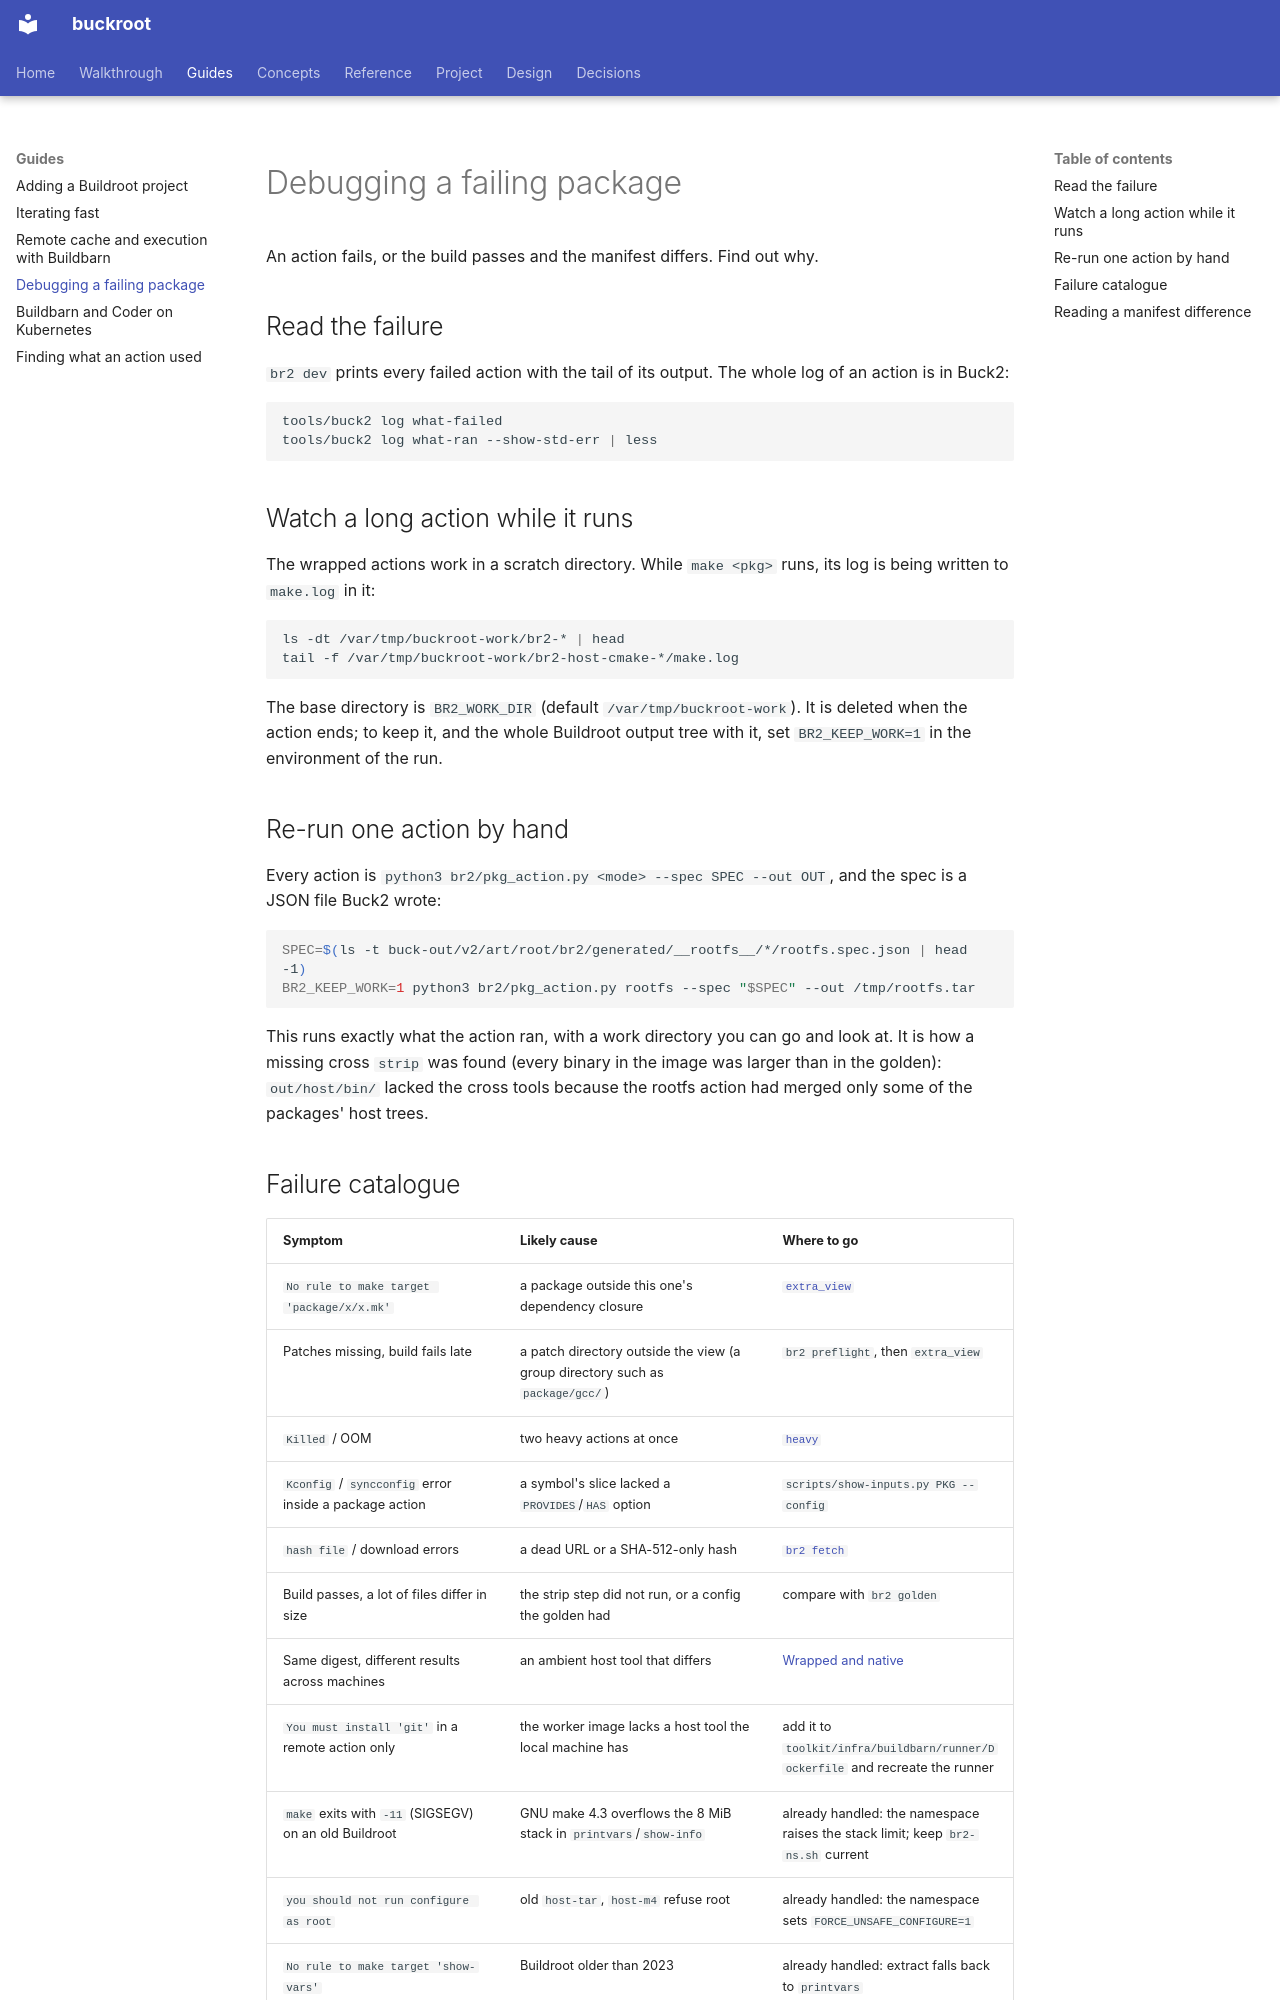

repository: DeepSpaceCartel/buckroot · page: guides/debugging/index.html · generator: mkdocs

<title>Debugging a failing package</title>

# Debugging a failing package

An action fails, or the build passes and the manifest differs. Find out why.

## Read the failure

`br2 dev` prints every failed action with the tail of its output. The whole log of an
action is in Buck2:

```bash
tools/buck2 log what-failed
tools/buck2 log what-ran --show-std-err | less
```

## Watch a long action while it runs

The wrapped actions work in a scratch directory. While `make <pkg>` runs, its log is
being written to `make.log` in it:

```bash
ls -dt /var/tmp/buckroot-work/br2-* | head
tail -f /var/tmp/buckroot-work/br2-host-cmake-*/make.log
```

The base directory is `BR2_WORK_DIR` (default `/var/tmp/buckroot-work`). It is deleted
when the action ends; to keep it, and the whole Buildroot output tree with it, set
`BR2_KEEP_WORK=1` in the environment of the run.

## Re-run one action by hand

Every action is `python3 br2/pkg_action.py <mode> --spec SPEC --out OUT`, and the spec
is a JSON file Buck2 wrote:

```bash
SPEC=$(ls -t buck-out/v2/art/root/br2/generated/__rootfs__/*/rootfs.spec.json | head -1)
BR2_KEEP_WORK=1 python3 br2/pkg_action.py rootfs --spec "$SPEC" --out /tmp/rootfs.tar
```

This runs exactly what the action ran, with a work directory you can go and look at.
It is how a missing cross `strip` was found (every binary in the image was larger than
in the golden): `out/host/bin/` lacked the cross tools because the rootfs action had merged only some of
the packages' host trees.
